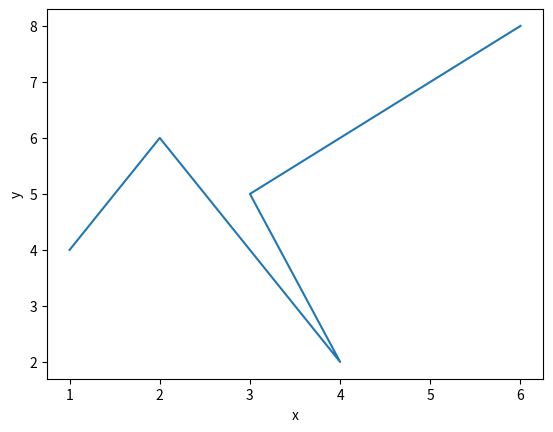

This figure's Python source:
import matplotlib.pyplot as plt
x = [1,2,4,3,6]
y = [4,6,2,5,8]
plt.xlabel('x')
plt.ylabel('y')
plt.plot(x,y)
plt.show()


